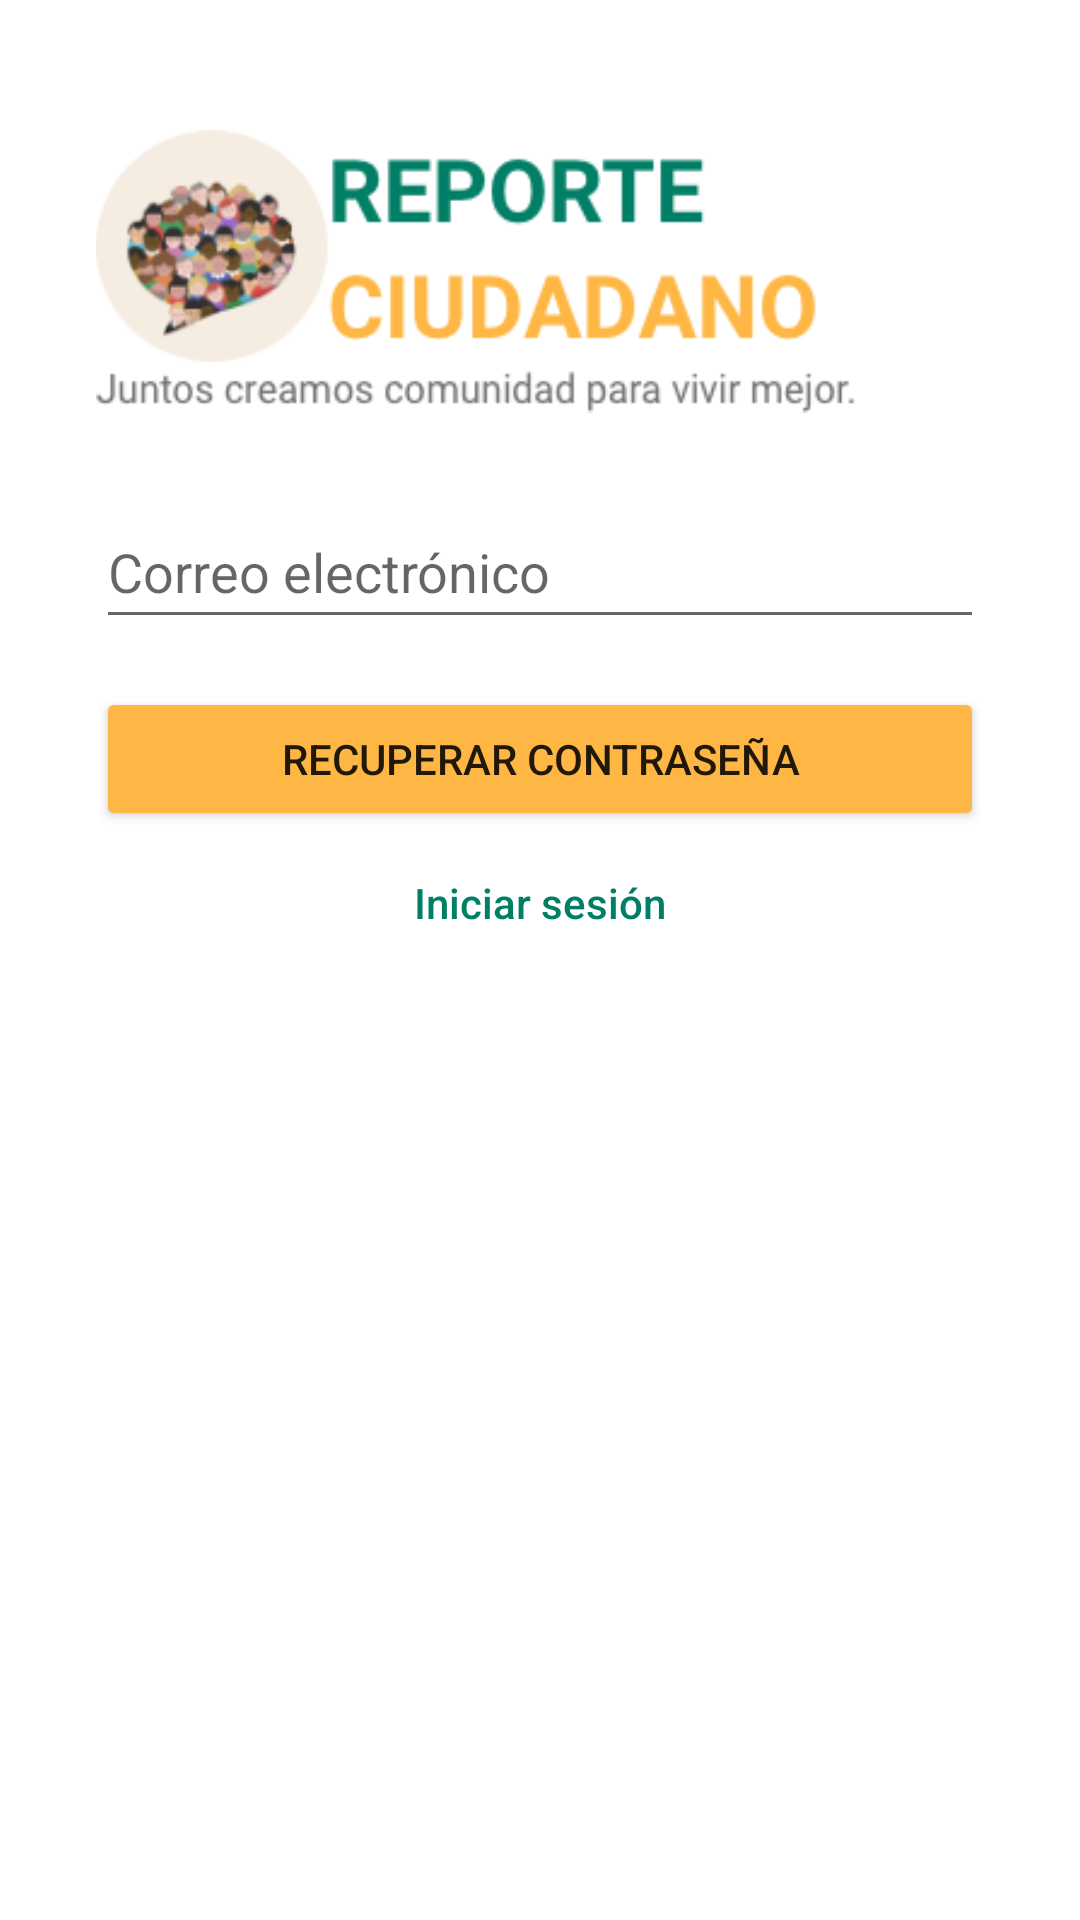

This screen was rendered from an Android layout file. Write that file and the resources it references.
<!-- AndroidManifest.xml: application theme Theme.ReporteCiudadano -->
<!-- res/layout/activity_recover_password.xml -->
<?xml version="1.0" encoding="utf-8"?>
<androidx.constraintlayout.widget.ConstraintLayout xmlns:android="http://schemas.android.com/apk/res/android"
    xmlns:app="http://schemas.android.com/apk/res-auto"
    xmlns:tools="http://schemas.android.com/tools"
    android:layout_width="match_parent"
    android:layout_height="match_parent"
    tools:context=".views.RecoverPasswordActivity">

    <ScrollView
        android:layout_width="match_parent"
        android:layout_height="match_parent"
        app:layout_constraintEnd_toEndOf="parent"
        app:layout_constraintStart_toStartOf="parent"
        app:layout_constraintTop_toTopOf="parent">

        <androidx.constraintlayout.widget.ConstraintLayout
            android:layout_width="match_parent"
            android:layout_height="wrap_content">

            <ImageView
                android:id="@+id/imageView"
                android:layout_width="0dp"
                android:layout_height="wrap_content"
                android:layout_marginStart="32dp"
                android:layout_marginTop="32dp"
                android:layout_marginEnd="32dp"
                app:layout_constraintEnd_toEndOf="parent"
                app:layout_constraintStart_toStartOf="parent"
                app:layout_constraintTop_toTopOf="parent"
                app:srcCompat="@drawable/logo" />

            <EditText
                android:id="@+id/emailTxt"
                android:layout_width="0dp"
                android:layout_height="wrap_content"
                android:layout_marginTop="16dp"
                android:ems="10"
                android:hint="Correo electrónico"
                android:importantForAutofill="no"
                android:inputType="textEmailAddress"
                android:minHeight="48dp"
                app:layout_constraintEnd_toEndOf="@+id/imageView"
                app:layout_constraintStart_toStartOf="@+id/imageView"
                app:layout_constraintTop_toBottomOf="@+id/imageView" />

            <Button
                android:id="@+id/recoverPasswordBtn"
                android:layout_width="0dp"
                android:layout_height="wrap_content"
                android:layout_marginTop="16dp"
                android:backgroundTint="#FEB644"
                android:text="Recuperar contraseña"
                app:layout_constraintEnd_toEndOf="@+id/emailTxt"
                app:layout_constraintStart_toStartOf="@+id/emailTxt"
                app:layout_constraintTop_toBottomOf="@+id/emailTxt" />

            <Button
                android:id="@+id/recoverBackToLoginBtn"
                style="?android:attr/borderlessButtonStyle"
                android:layout_width="wrap_content"
                android:layout_height="wrap_content"
                android:backgroundTint="@android:color/transparent"
                android:padding="0dp"
                android:text="Iniciar sesión"
                android:textAllCaps="false"
                android:textColor="#007F66"
                app:layout_constraintEnd_toEndOf="@+id/recoverPasswordBtn"
                app:layout_constraintStart_toStartOf="@+id/recoverPasswordBtn"
                app:layout_constraintTop_toBottomOf="@+id/recoverPasswordBtn" />

        </androidx.constraintlayout.widget.ConstraintLayout>
    </ScrollView>

</androidx.constraintlayout.widget.ConstraintLayout>
<!-- resources referenced by this layout -->
<resources>
  <!-- drawable logo: png bitmap (drawable, 26196 bytes) -->
  <style name="Theme.ReporteCiudadano" parent="Theme.MaterialComponents.DayNight.DarkActionBar">
          
          <item name="colorPrimary">@color/yellow_500</item>
          <item name="colorPrimaryVariant">@color/yellow_700</item>
          <item name="colorOnPrimary">@color/white</item>
          
          <item name="colorSecondary">@color/green_200</item>
          <item name="colorSecondaryVariant">@color/green_700</item>
          <item name="colorOnSecondary">@color/black</item>
          
          <item name="android:statusBarColor" tools:targetApi="l">?attr/colorPrimaryVariant</item>
          
      </style>
  <color name="yellow_500">#FDA820</color>
  <color name="yellow_700">#F89800</color>
  <color name="white">#FFFFFFFF</color>
  <color name="green_200">#007F66</color>
  <color name="green_700">#00624F</color>
  <color name="black">#FF000000</color>
</resources>
